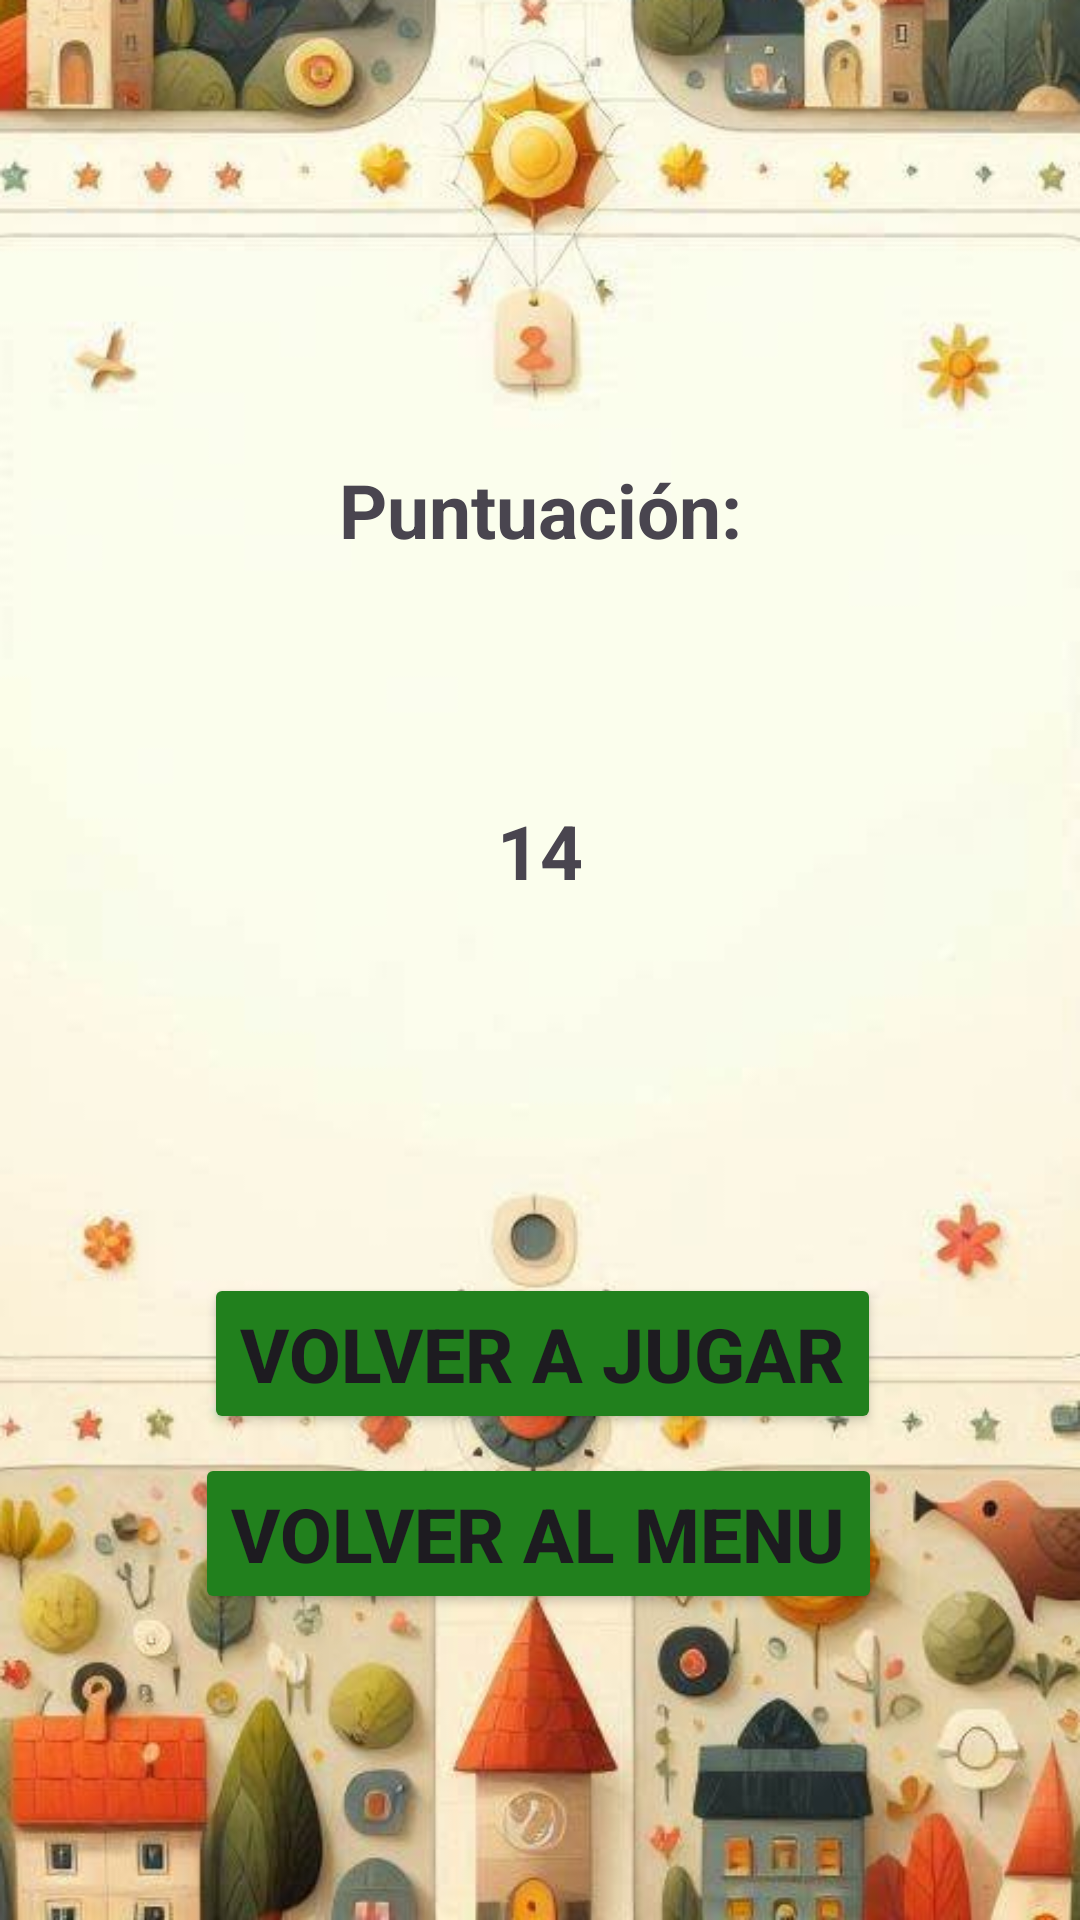

This screen was rendered from an Android layout file. Write that file and the resources it references.
<!-- AndroidManifest.xml: application theme Theme.Memocrazy -->
<!-- res/layout/fragment_score.xml -->
<?xml version="1.0" encoding="utf-8"?>
<androidx.constraintlayout.widget.ConstraintLayout xmlns:android="http://schemas.android.com/apk/res/android"
    xmlns:app="http://schemas.android.com/apk/res-auto"
    xmlns:tools="http://schemas.android.com/tools"
    android:layout_width="match_parent"
    android:layout_height="match_parent"
    android:background="@drawable/fondodemas"
    android:padding="25dp"
    tools:context=".ScoreFragment">


    <Button
        android:id="@+id/btn_menu"
        android:layout_width="wrap_content"
        android:layout_height="wrap_content"
        android:layout_marginBottom="52dp"
        android:backgroundTint="#21801D"
        android:text="@string/btn_menu"
        android:textSize="25sp"
        android:textStyle="bold"
        app:layout_constraintBottom_toBottomOf="parent"
        app:layout_constraintEnd_toEndOf="parent"
        app:layout_constraintHorizontal_bias="0.492"
        app:layout_constraintStart_toStartOf="parent"
        app:layout_constraintTop_toBottomOf="@+id/btn_restart_game"
        app:layout_constraintVertical_bias="0.201" />

    <Button
        android:id="@+id/btn_restart_game"
        android:layout_width="wrap_content"
        android:layout_height="wrap_content"
        android:layout_marginTop="124dp"
        android:backgroundTint="#21801D"
        android:text="@string/btn_restart"
        android:textSize="25sp"
        android:textStyle="bold"
        app:layout_constraintEnd_toEndOf="parent"
        app:layout_constraintHorizontal_bias="0.51"
        app:layout_constraintStart_toStartOf="parent"
        app:layout_constraintTop_toBottomOf="@+id/txt_score" />

    <TextView
        android:id="@+id/txt_score"
        android:layout_width="wrap_content"
        android:layout_height="wrap_content"
        android:layout_marginTop="80dp"
        android:text="@string/num_puntuacion"
        android:textSize="25sp"
        android:textStyle="bold"
        app:layout_constraintEnd_toEndOf="parent"
        app:layout_constraintStart_toStartOf="parent"
        app:layout_constraintTop_toBottomOf="@+id/txt_puntuacion" />

    <TextView
        android:id="@+id/txt_puntuacion"
        android:layout_width="wrap_content"
        android:layout_height="wrap_content"
        android:layout_marginTop="128dp"
        android:text="@string/txt_puntuacion"
        android:textSize="25sp"
        android:textStyle="bold"
        app:layout_constraintEnd_toEndOf="parent"
        app:layout_constraintStart_toStartOf="parent"
        app:layout_constraintTop_toTopOf="parent" />

</androidx.constraintlayout.widget.ConstraintLayout>
<!-- resources referenced by this layout -->
<resources>
  <!-- drawable fondodemas: png bitmap (drawable, 404062 bytes) -->
  <string name="btn_menu">Volver al menu</string>
  <string name="btn_restart">Volver a Jugar</string>
  <string name="num_puntuacion">14</string>
  <string name="txt_puntuacion">Puntuación:</string>
  <style name="Theme.Memocrazy" parent="Base.Theme.Memocrazy" />
  <style name="Base.Theme.Memocrazy" parent="Theme.Material3.DayNight.NoActionBar">
          
          
      </style>
</resources>
